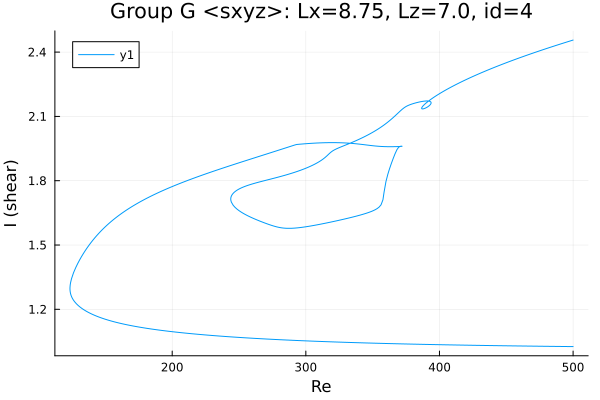

The table this chart was drawn from, first rows:
Re, shear
500.0, 1.026
499, 1.026
497.6, 1.026
496.1, 1.026
494.7, 1.026
493.3, 1.027
491.9, 1.027
490.5, 1.027
489.1, 1.027
487.7, 1.027
486.2, 1.027
484.8, 1.027
483.4, 1.027
482, 1.027
480.6, 1.027
479.2, 1.028
477.8, 1.028
476.3, 1.028
474.9, 1.028
473.5, 1.028
472.1, 1.028
470.7, 1.028
469.3, 1.028
467.9, 1.028
466.4, 1.028
465, 1.029
463.6, 1.029
462.2, 1.029
460.8, 1.029
459.4, 1.029
458, 1.029
456.5, 1.029
455.1, 1.029
453.7, 1.03
452.3, 1.03
450.9, 1.03
449.5, 1.03
448.1, 1.03
446.6, 1.03
445.2, 1.03
443.8, 1.03
442.4, 1.031
441, 1.031
439.6, 1.031
438.2, 1.031
436.7, 1.031
435.3, 1.031
433.9, 1.031
432.5, 1.031
431.1, 1.032
429.7, 1.032
428.3, 1.032
426.8, 1.032
425.4, 1.032
424, 1.032
422.6, 1.032
421.2, 1.033
419.8, 1.033
418.4, 1.033
416.9, 1.033
... 929 more rows
